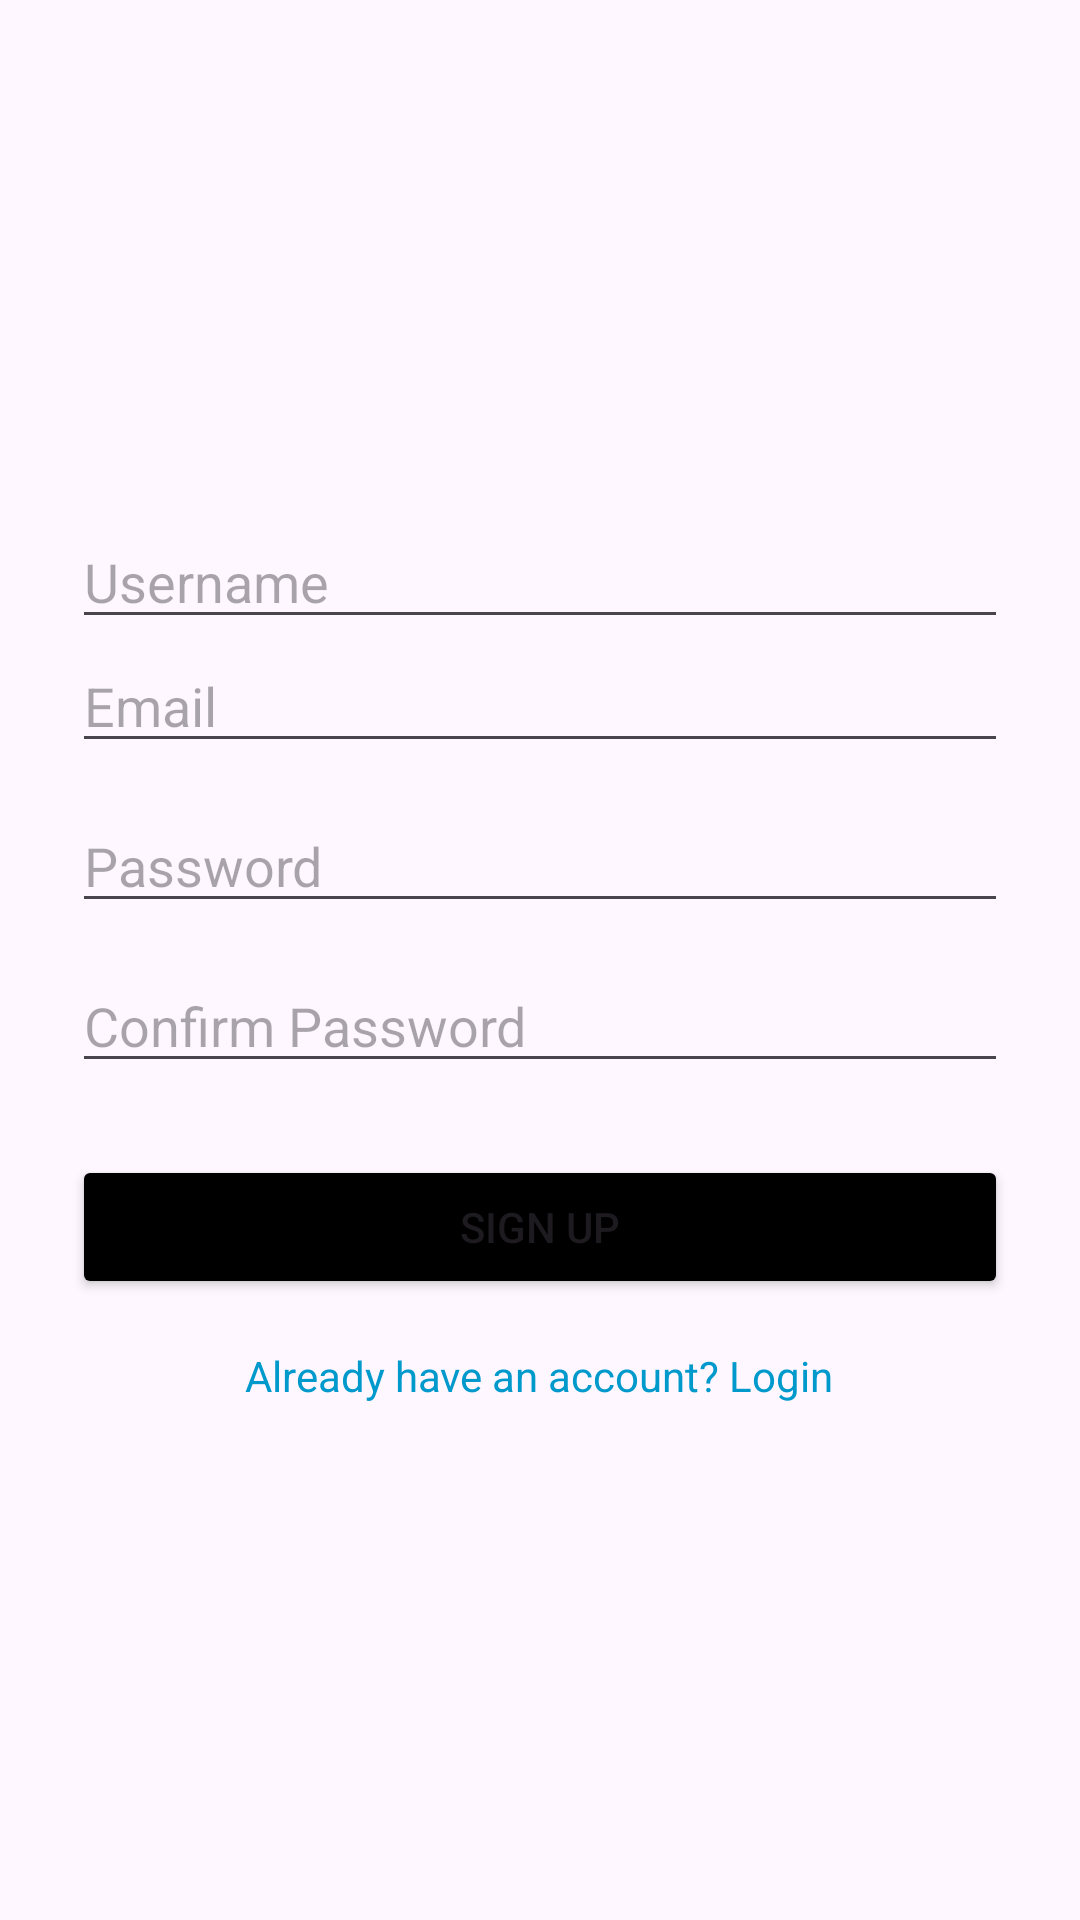

The Android layout XML behind this screen, and the referenced resources:
<!-- AndroidManifest.xml: application theme Theme.Schedule_application -->
<!-- res/layout/sign_up_activity.xml -->
<?xml version="1.0" encoding="utf-8"?>
<LinearLayout xmlns:android="http://schemas.android.com/apk/res/android"
    android:orientation="vertical"
    android:padding="24dp"
    android:layout_width="match_parent"
    android:layout_height="match_parent"
    android:gravity="center">

    <EditText
        android:id="@+id/signupUsernameEditText"
        android:layout_width="match_parent"
        android:layout_height="wrap_content"
        android:hint="Username"
        android:inputType="textEmailAddress" />

    <EditText
        android:id="@+id/signupEmailEditText3"
        android:layout_width="match_parent"
        android:layout_height="wrap_content"
        android:hint="Email"
        android:inputType="textEmailAddress" />

    <EditText
        android:id="@+id/signupPasswordEditText"
        android:hint="Password"
        android:inputType="textPassword"
        android:layout_width="match_parent"
        android:layout_height="wrap_content"
        android:layout_marginTop="12dp"/>

    <EditText
        android:id="@+id/confirmPasswordEditText"
        android:hint="Confirm Password"
        android:inputType="textPassword"
        android:layout_width="match_parent"
        android:layout_height="wrap_content"
        android:layout_marginTop="12dp"/>

    <Button
        android:id="@+id/signupButton"
        android:text="Sign Up"
        android:backgroundTint="@color/black"
        android:layout_width="match_parent"
        android:layout_height="wrap_content"
        android:layout_marginTop="24dp"/>

    <TextView
        android:id="@+id/loginRedirect"
        android:text="Already have an account? Login"
        android:textColor="@android:color/holo_blue_dark"
        android:layout_marginTop="16dp"
        android:layout_width="wrap_content"
        android:layout_height="wrap_content"/>
</LinearLayout>
<!-- resources referenced by this layout -->
<resources>
  <style name="Theme.Schedule_application" parent="Base.Theme.Schedule_application" />
  <style name="Base.Theme.Schedule_application" parent="Theme.Material3.DayNight.NoActionBar">
          
          
      </style>
  <!-- not gathered from this repository: default colours our renderer supplied (Android Studio template values) -->
  <color name="black">#FF000000</color>
</resources>
